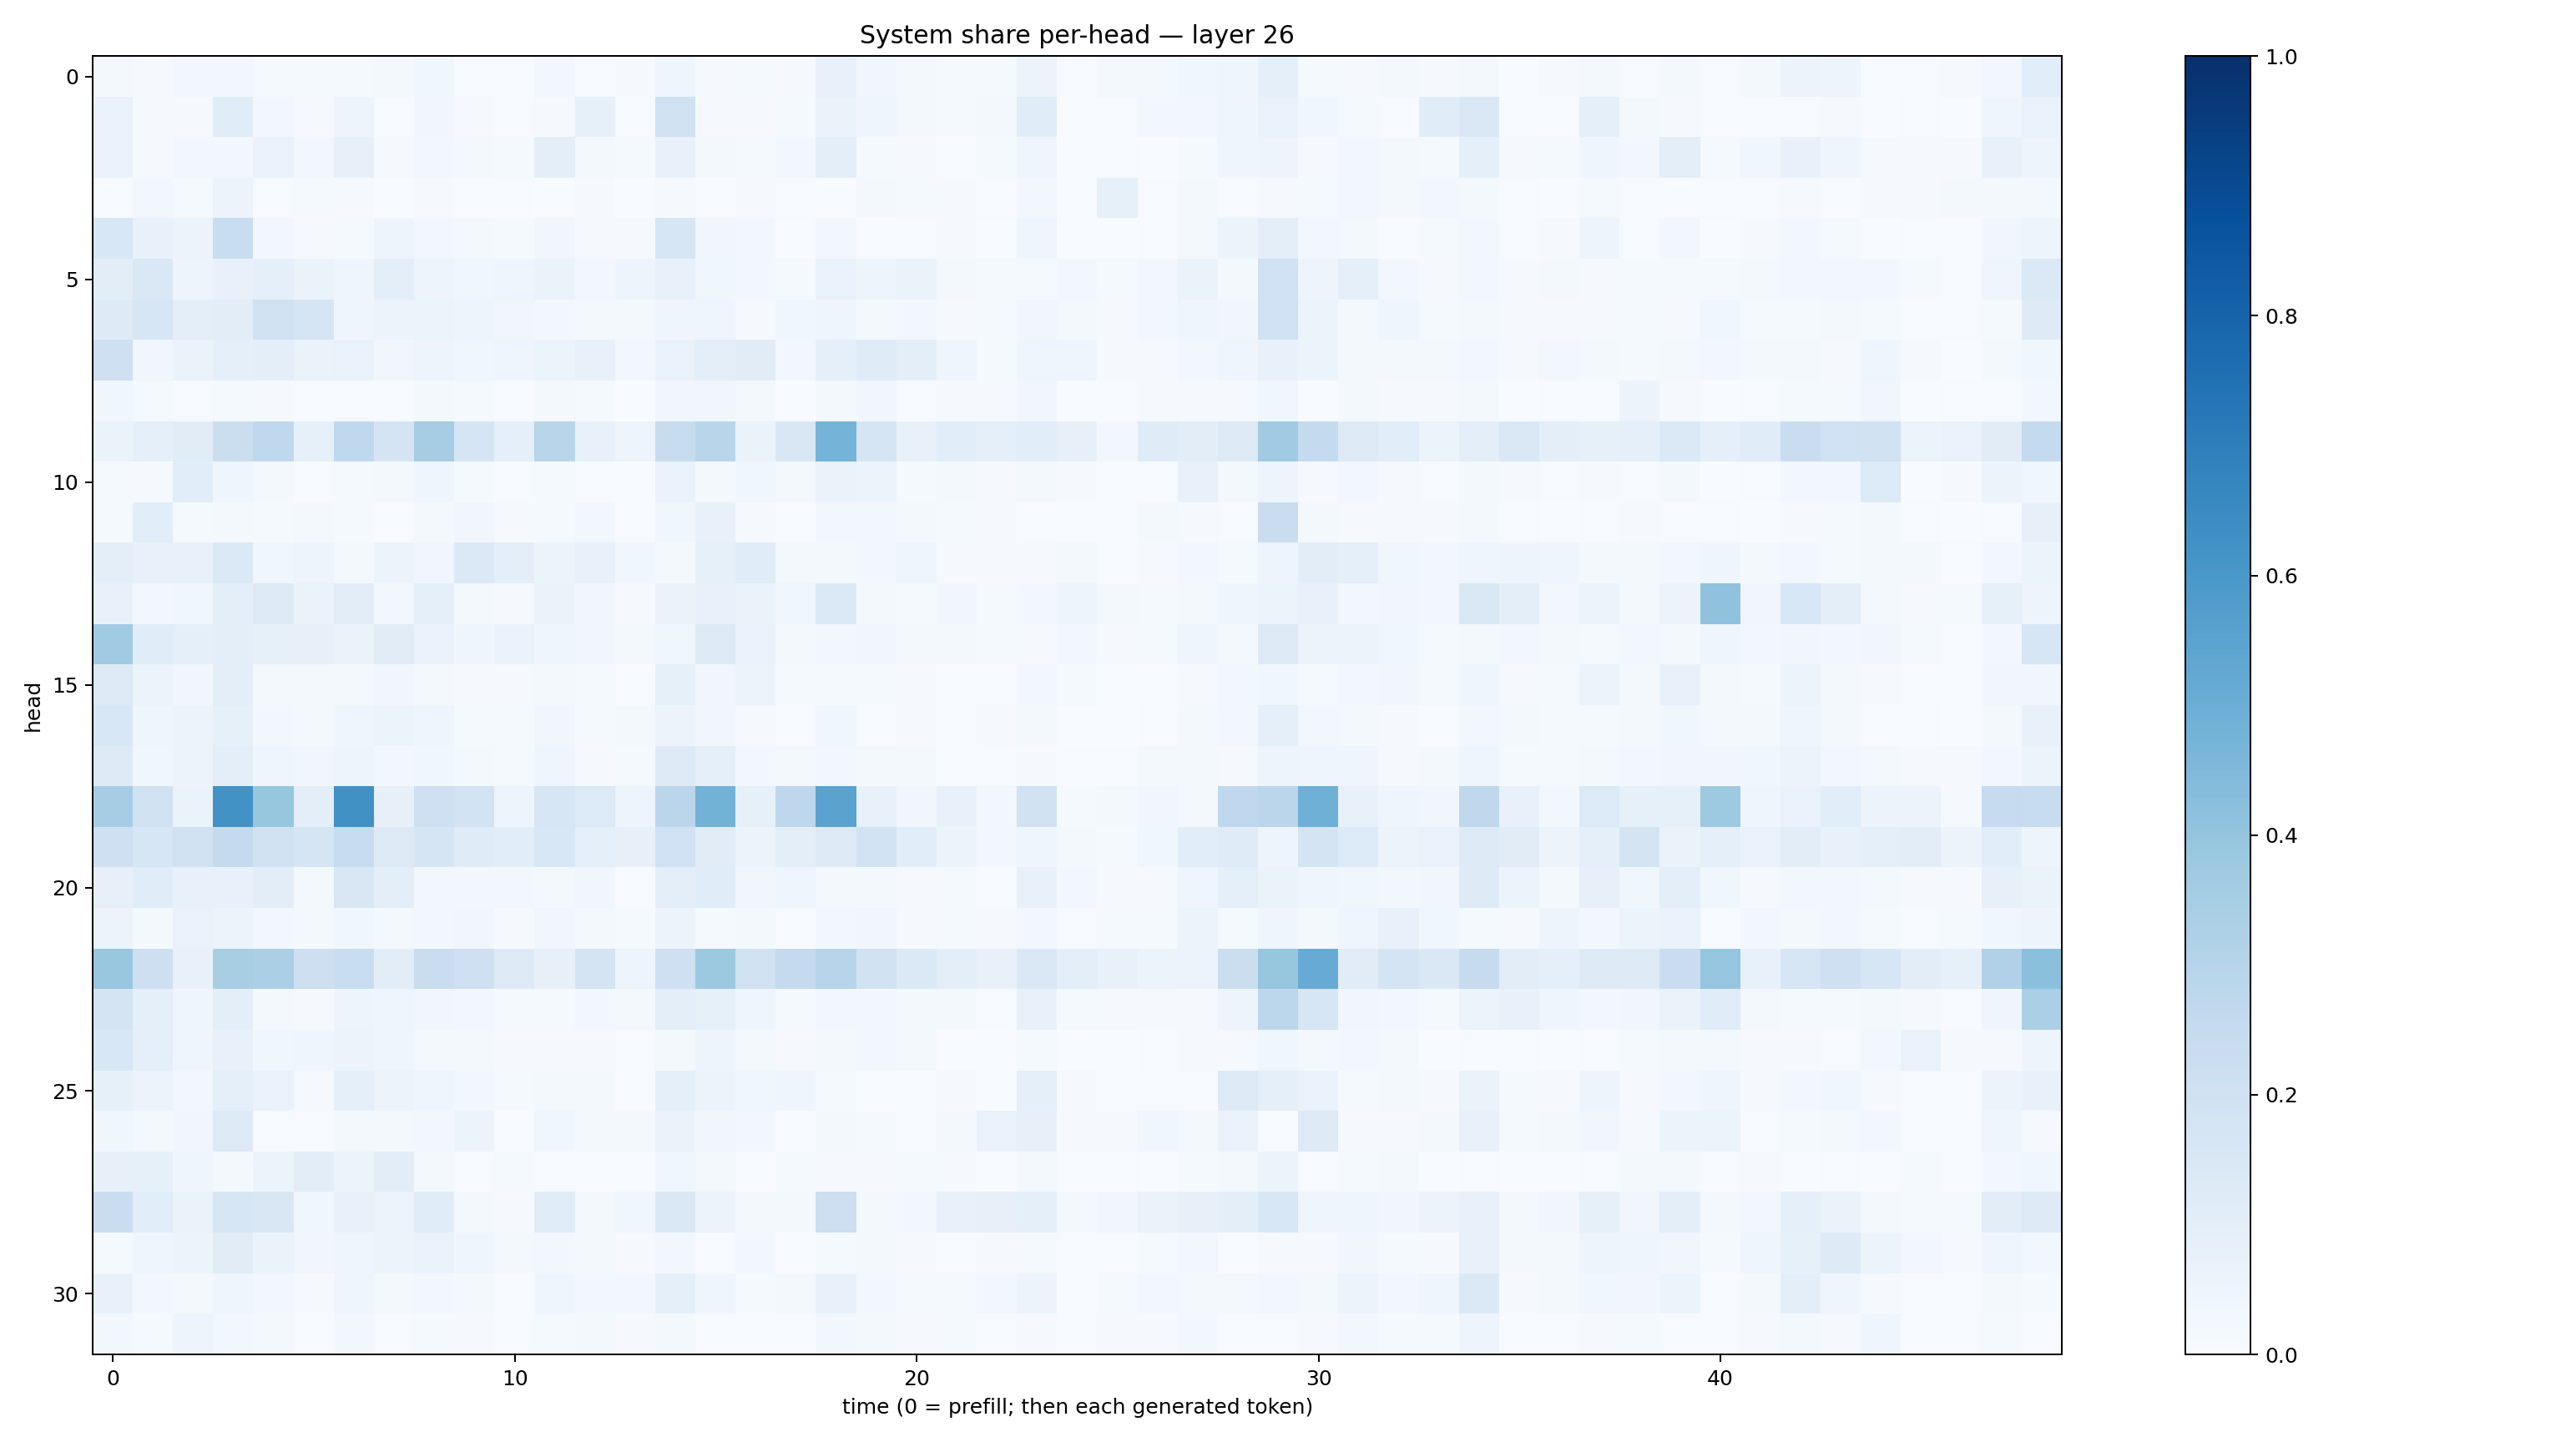

The data file committed next to this chart (first rows):
0.02223871, 0.009315022, 0.024763282, 0.027571347, 0.013447318, 0.012230956, 0.01546843, 0.019992752, 0.038942512, 0.006833266, 0.005408057, 0.02371908, 0.00647349, 0.009382394, 0.04560386, 0.008865756, 0.012085521, 0.010994793, 0.0760843, 0.032576766, 0.016156629, 0.012268926, 0.01482871, 0.057992157
0.06945, 0.007983, 0.009706, 0.1145, 0.02384, 0.008084, 0.04733, 0.005761, 0.03189, 0.008361, 0.00468, 0.01018, 0.08441, 0.005405, 0.1985, 0.01083, 0.008031, 0.01222, 0.06581, 0.04065, 0.01768, 0.01257, 0.0211, 0.1161
0.0669, 0.008136, 0.02515, 0.02434, 0.06857, 0.03096, 0.08188, 0.008896, 0.02468, 0.01925, 0.01378, 0.1014, 0.01691, 0.01317, 0.07801, 0.0205, 0.01524, 0.02817, 0.09923, 0.0144, 0.01016, 0.004882, 0.01273, 0.04304
0.00667, 0.0278, 0.01557, 0.05594, 0.007225, 0.01355, 0.009696, 0.00238, 0.009395, 0.006589, 0.007748, 0.003676, 0.009158, 0.001205, 0.008049, 0.002986, 0.009039, 0.004898, 0.001897, 0.01972, 0.01232, 0.008073, 0.005434, 0.02628
0.1558, 0.07519, 0.05234, 0.2321, 0.03093, 0.01059, 0.01419, 0.0472, 0.02472, 0.01857, 0.01462, 0.03382, 0.009482, 0.01003, 0.164, 0.03419, 0.03092, 0.003704, 0.02574, 0.003421, 0.003935, 0.009801, 0.003511, 0.04145
0.1035, 0.1461, 0.04716, 0.07475, 0.08696, 0.06289, 0.04557, 0.09783, 0.0469, 0.03563, 0.04237, 0.06268, 0.02573, 0.04845, 0.07752, 0.03862, 0.02944, 0.01238, 0.06984, 0.05077, 0.06572, 0.02274, 0.01252, 0.01239
0.1241, 0.159, 0.09649, 0.1044, 0.1977, 0.1641, 0.03993, 0.05544, 0.05465, 0.04733, 0.0326, 0.02371, 0.02034, 0.01719, 0.04136, 0.04429, 0.01155, 0.03677, 0.04505, 0.02019, 0.02897, 0.008499, 0.01229, 0.03213
0.2036, 0.03264, 0.06274, 0.0869, 0.09419, 0.06527, 0.06678, 0.03279, 0.04708, 0.03679, 0.04146, 0.06156, 0.07531, 0.02933, 0.06723, 0.09755, 0.1129, 0.02895, 0.08646, 0.1187, 0.0974, 0.04118, 0.01183, 0.04168
0.03586, 0.01332, 0.007736, 0.012, 0.008614, 0.00477, 0.006765, 0.007319, 0.01733, 0.01523, 0.00409, 0.02031, 0.01186, 0.003738, 0.03454, 0.03213, 0.01573, 0.003629, 0.02068, 0.03219, 0.007514, 0.009365, 0.01058, 0.03475
0.06603, 0.08641, 0.1128, 0.2262, 0.2669, 0.08404, 0.2659, 0.1732, 0.3481, 0.1687, 0.09304, 0.2912, 0.07655, 0.04897, 0.2402, 0.2922, 0.06495, 0.1518, 0.4755, 0.1657, 0.07766, 0.1073, 0.0926, 0.1087
0.01469, 0.009338, 0.1086, 0.04659, 0.02064, 0.005566, 0.01546, 0.02075, 0.04579, 0.01409, 0.004942, 0.01344, 0.005901, 0.003088, 0.06971, 0.01599, 0.03675, 0.01627, 0.06345, 0.05127, 0.01286, 0.02263, 0.01034, 0.02183
0.01465, 0.1071, 0.01272, 0.01925, 0.01383, 0.01928, 0.0133, 0.004265, 0.02041, 0.03252, 0.00914, 0.01264, 0.03037, 0.00185, 0.0368, 0.07038, 0.01135, 0.005132, 0.02621, 0.02463, 0.01851, 0.01533, 0.008007, 0.00743
0.09507, 0.07628, 0.07092, 0.1387, 0.03571, 0.04916, 0.0215, 0.05862, 0.03192, 0.1379, 0.09531, 0.05458, 0.07491, 0.03609, 0.01727, 0.08254, 0.1137, 0.02029, 0.01801, 0.02659, 0.04584, 0.01108, 0.009451, 0.008639
0.07063, 0.02571, 0.03895, 0.09856, 0.126, 0.06276, 0.1023, 0.03084, 0.09058, 0.02225, 0.01026, 0.06625, 0.03388, 0.01166, 0.06409, 0.07564, 0.06283, 0.03836, 0.1403, 0.02229, 0.01475, 0.03243, 0.01542, 0.0298
0.3647, 0.1168, 0.08645, 0.1004, 0.08551, 0.0794, 0.066, 0.1117, 0.06866, 0.04214, 0.06929, 0.04369, 0.0317, 0.0179, 0.03615, 0.1268, 0.06655, 0.01653, 0.02965, 0.03193, 0.01924, 0.01606, 0.01404, 0.01093
0.1318, 0.06124, 0.03318, 0.09568, 0.02307, 0.01581, 0.02174, 0.0336, 0.02128, 0.0107, 0.009755, 0.01961, 0.01523, 0.006406, 0.08317, 0.03456, 0.06028, 0.01263, 0.01486, 0.01351, 0.0111, 0.006278, 0.004527, 0.02688
0.1525, 0.04411, 0.05666, 0.08499, 0.02859, 0.02127, 0.04008, 0.06208, 0.03968, 0.01232, 0.01241, 0.03307, 0.01451, 0.01584, 0.05624, 0.03245, 0.009692, 0.005747, 0.03823, 0.006576, 0.008431, 0.004732, 0.01066, 0.01925
0.1321, 0.03709, 0.05776, 0.0946, 0.046, 0.03157, 0.04861, 0.02394, 0.03575, 0.02176, 0.01288, 0.04425, 0.01169, 0.01255, 0.1264, 0.08633, 0.02761, 0.0178, 0.02361, 0.01728, 0.0218, 0.005665, 0.004338, 0.0108
0.3497, 0.1981, 0.06265, 0.6219, 0.3907, 0.09981, 0.6273, 0.07846, 0.2076, 0.1849, 0.04787, 0.1596, 0.1346, 0.049, 0.2848, 0.4785, 0.08588, 0.2741, 0.549, 0.07495, 0.03239, 0.07539, 0.02797, 0.1935
0.2067, 0.1588, 0.1991, 0.2521, 0.1957, 0.1688, 0.2407, 0.131, 0.1715, 0.1191, 0.1063, 0.1549, 0.091, 0.07887, 0.2017, 0.1097, 0.05967, 0.09602, 0.1321, 0.1862, 0.1059, 0.05216, 0.02861, 0.04262
0.08071, 0.1139, 0.07142, 0.07591, 0.1016, 0.01814, 0.1497, 0.1002, 0.02613, 0.02646, 0.02436, 0.02022, 0.03294, 0.007732, 0.09858, 0.115, 0.03398, 0.04287, 0.02214, 0.01629, 0.007975, 0.0122, 0.004158, 0.07185
0.057, 0.0221, 0.06936, 0.05355, 0.02696, 0.01622, 0.03584, 0.02232, 0.0265, 0.03438, 0.01025, 0.0325, 0.02, 0.01284, 0.05629, 0.01549, 0.01813, 0.005051, 0.02837, 0.03194, 0.009143, 0.01506, 0.01086, 0.0239
0.3892, 0.2133, 0.07248, 0.3428, 0.3348, 0.2123, 0.2341, 0.1023, 0.2289, 0.2089, 0.1287, 0.07843, 0.1723, 0.05011, 0.2106, 0.3754, 0.1984, 0.2509, 0.2941, 0.1941, 0.1367, 0.1013, 0.07458, 0.1474
0.1758, 0.08774, 0.0408, 0.09803, 0.01788, 0.009516, 0.04922, 0.04445, 0.03321, 0.02987, 0.0129, 0.01414, 0.03116, 0.01946, 0.09662, 0.08366, 0.04324, 0.01331, 0.03102, 0.02467, 0.01841, 0.01766, 0.005035, 0.0774
0.1527, 0.08684, 0.04179, 0.0733, 0.03714, 0.04604, 0.05573, 0.04422, 0.02052, 0.01847, 0.01104, 0.008334, 0.01024, 0.005677, 0.02228, 0.04845, 0.01628, 0.008455, 0.0194, 0.02462, 0.01826, 0.003512, 0.002263, 0.01173
0.08586, 0.05484, 0.02796, 0.08706, 0.06641, 0.01115, 0.08863, 0.05856, 0.0402, 0.03041, 0.01241, 0.02327, 0.0163, 0.005795, 0.08784, 0.05716, 0.0366, 0.04198, 0.01234, 0.004832, 0.003178, 0.01167, 0.002224, 0.08773
0.0381, 0.01813, 0.03286, 0.1293, 0.006089, 0.005351, 0.01827, 0.02156, 0.02855, 0.05097, 0.00301, 0.0371, 0.02265, 0.01583, 0.06567, 0.03165, 0.02477, 0.00643, 0.0205, 0.01424, 0.00637, 0.01851, 0.06995, 0.08019
0.07849, 0.08461, 0.04008, 0.02036, 0.05167, 0.1018, 0.05089, 0.1021, 0.01961, 0.007379, 0.01186, 0.005404, 0.002243, 0.001326, 0.03857, 0.01654, 0.0067, 0.0126, 0.01137, 0.01112, 0.01284, 0.008272, 0.003389, 0.02232
0.2301, 0.106, 0.06463, 0.1601, 0.1516, 0.03886, 0.07773, 0.05654, 0.1154, 0.02191, 0.01166, 0.1139, 0.01786, 0.03784, 0.1448, 0.05507, 0.02249, 0.02266, 0.2114, 0.0231, 0.02921, 0.07162, 0.08188, 0.09009
0.01173, 0.04008, 0.05921, 0.1101, 0.06314, 0.03352, 0.04485, 0.05834, 0.06998, 0.04054, 0.01735, 0.03071, 0.01818, 0.009298, 0.02499, 0.006309, 0.02397, 0.007107, 0.0133, 0.01917, 0.01121, 0.005484, 0.007895, 0.0135
0.07806, 0.02581, 0.01964, 0.04629, 0.02672, 0.01163, 0.0418, 0.01714, 0.0287, 0.01602, 0.006696, 0.03961, 0.02452, 0.0308, 0.09272, 0.04344, 0.01403, 0.02115, 0.07665, 0.02721, 0.01208, 0.01194, 0.02533, 0.0555
0.02777, 0.01508, 0.0489, 0.02976, 0.02052, 0.005946, 0.02377, 0.007609, 0.01508, 0.01025, 0.005775, 0.01176, 0.01797, 0.01148, 0.01721, 0.00568, 0.007023, 0.004771, 0.02559, 0.01816, 0.01017, 0.0121, 0.006118, 0.01114
